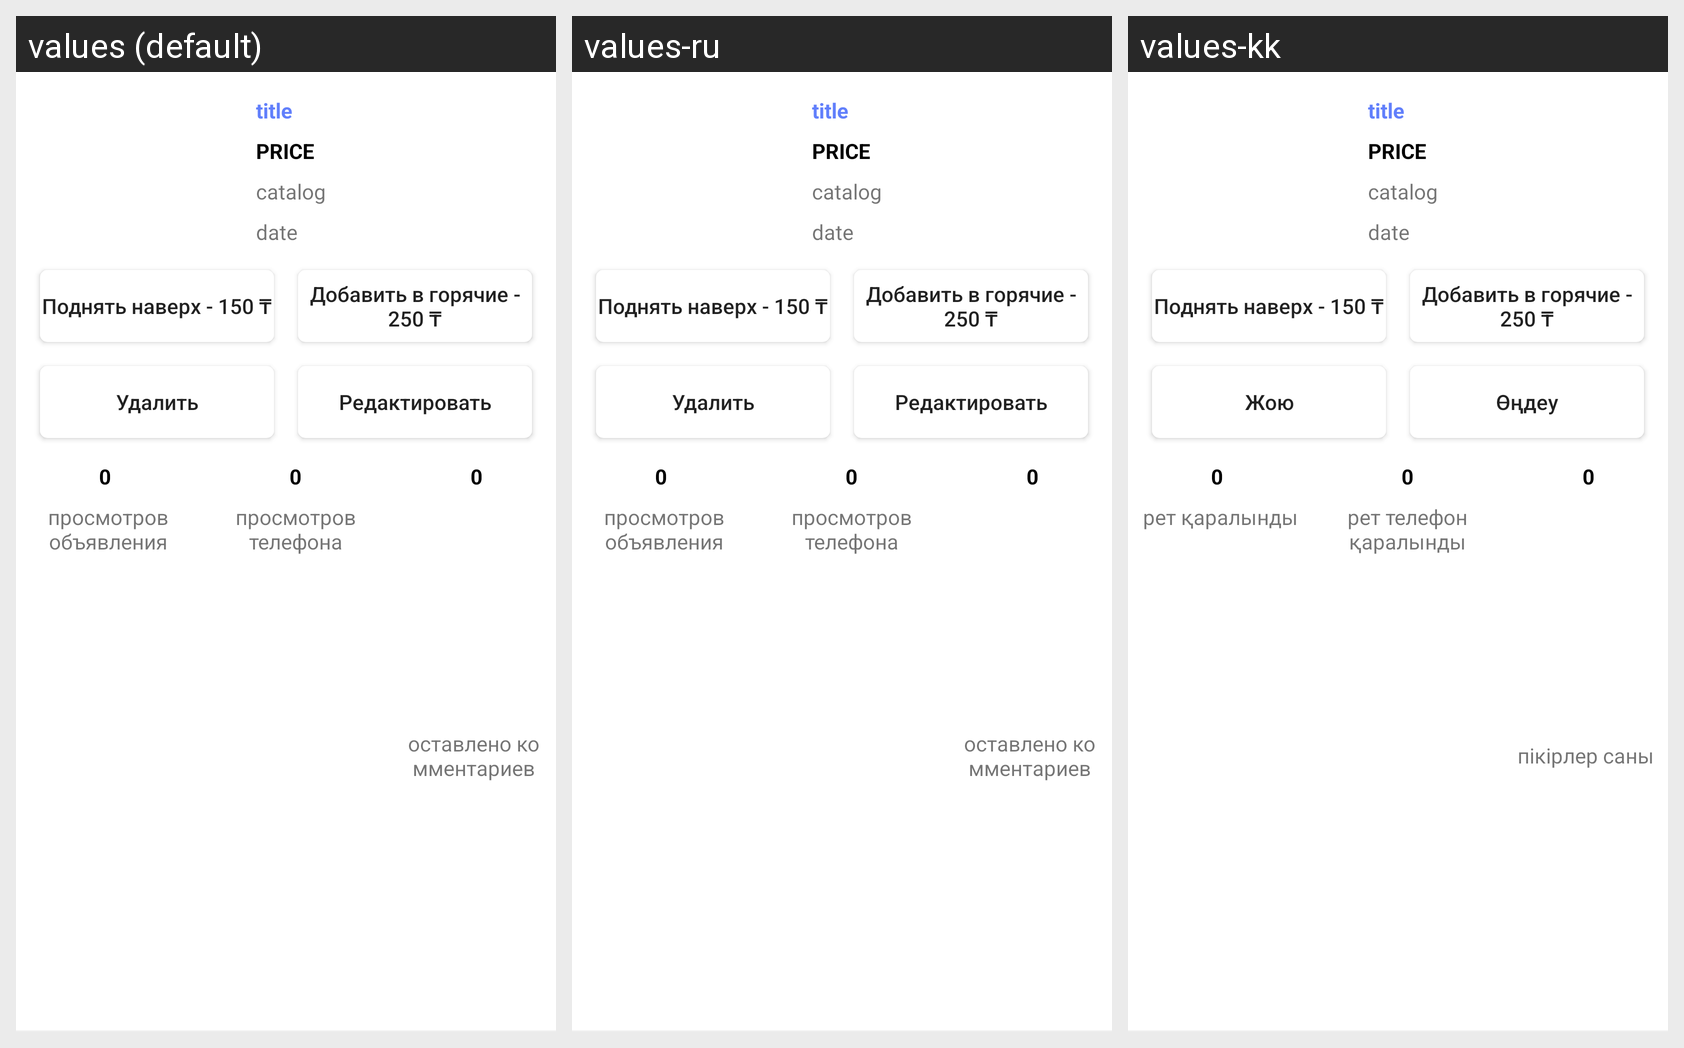

Translations of the strings shown on this Android screen, per locale in the grid:
Android screen res/layout/my_posts_activ_item.xml rendered under 3 locales, left to right: values (default), values-ru, values-kk. Device: Nexus 5 (rendered at 1080×1920; each locale shown at half size, 540×960, under a caption strip naming it); theme myTheme.
Strings drawn on this screen, with the default value and each locale's value (text and hints the layout hard-codes, and strings that could not be matched under every locale, appear in the picture but are not listed):

toHot
  values: Добавить в горячие - 250 ₸
  values-ru: Добавить в горячие - 250 ₸
  values-kk: Добавить в горячие - 250 ₸

toTop
  values: Поднять наверх - 150 ₸
  values-ru: Поднять наверх - 150 ₸
  values-kk: Поднять наверх - 150 ₸

cab01
  values: Редактировать
  values-ru: Редактировать
  values-kk: Өңдеу

cab02
  values: Удалить
  values-ru: Удалить
  values-kk: Жою

descr2
  values: просмотров телефона
  values-ru: просмотров телефона
  values-kk: рет телефон қаралынды

descr1
  values: просмотров объявления
  values-ru: просмотров объявления
  values-kk: рет қаралынды

descr3
  values: оставлено комментариев
  values-ru: оставлено комментариев
  values-kk: пікірлер саны
